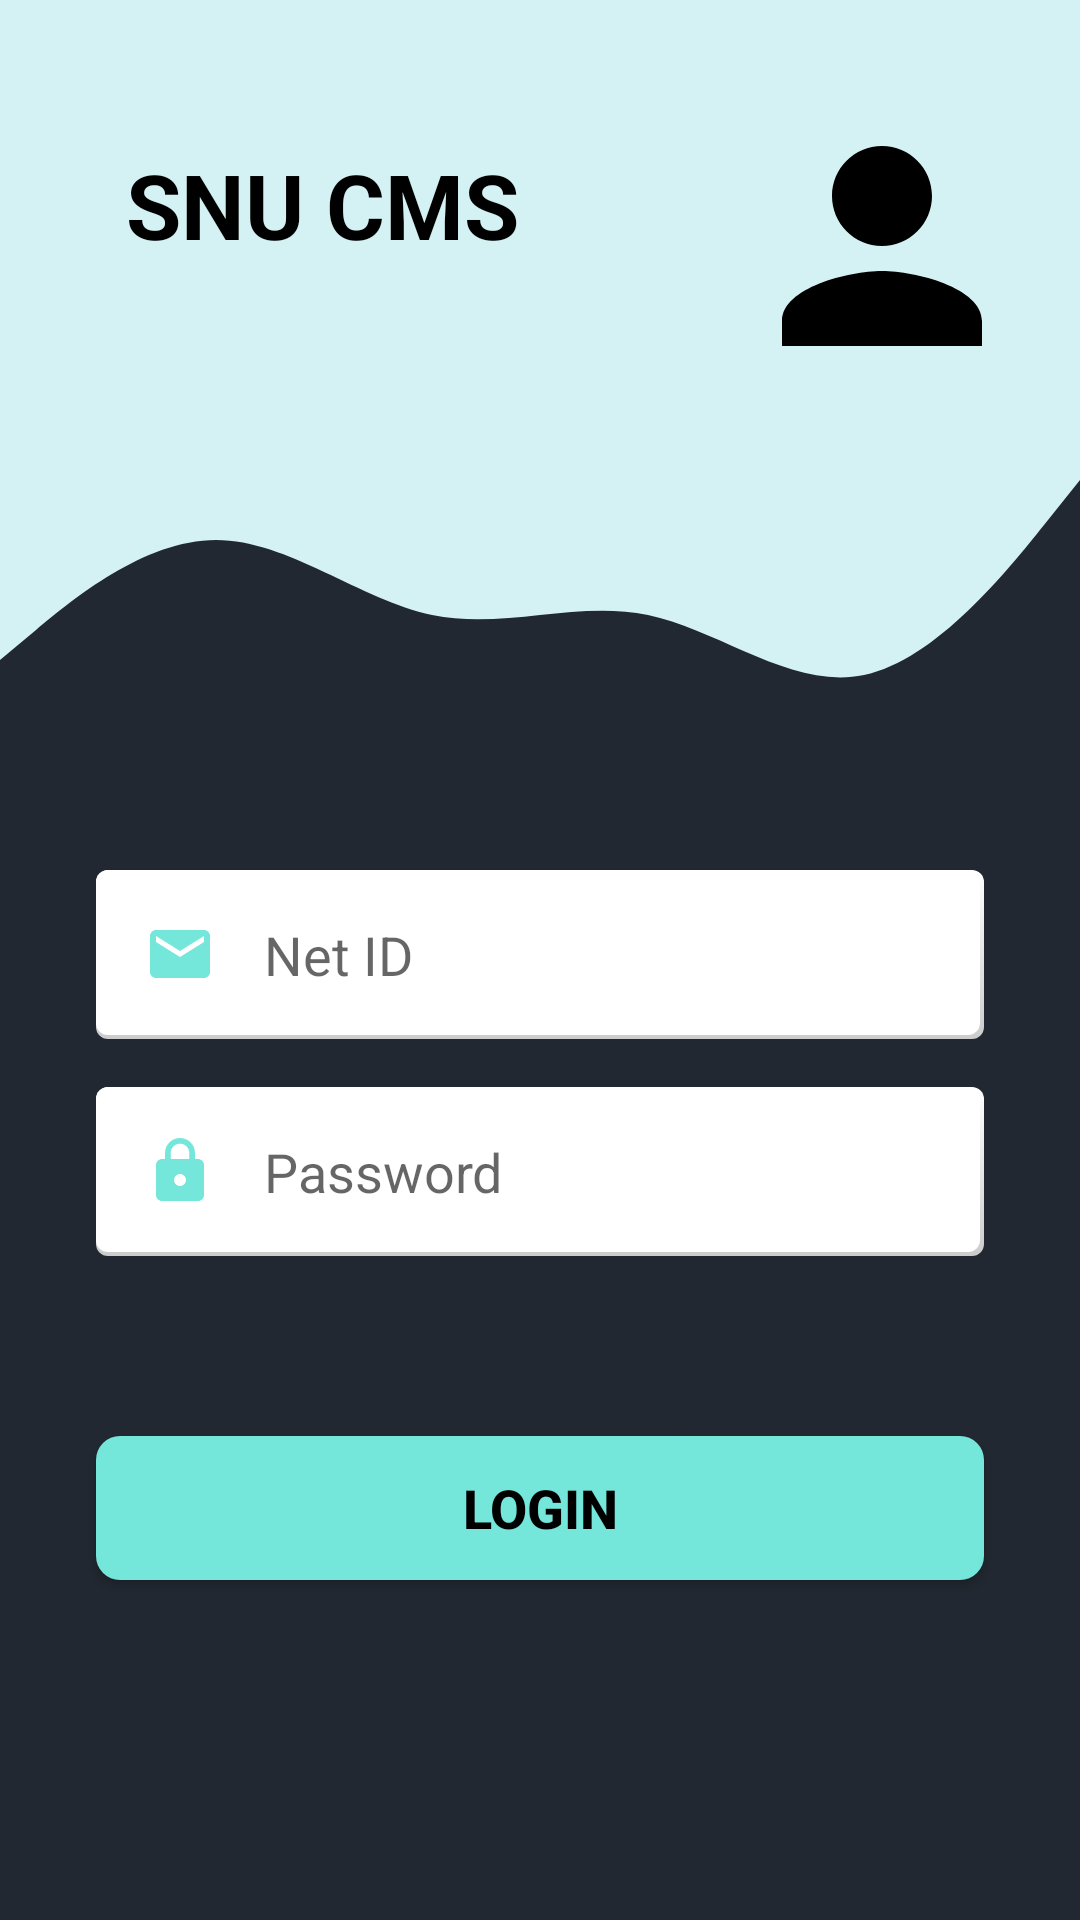

This screen was rendered from an Android layout file. Write that file and the resources it references.
<!-- AndroidManifest.xml: application theme Theme.SNUCMS -->
<!-- res/layout/login_screen.xml -->
<?xml version="1.0" encoding="utf-8"?>
<androidx.constraintlayout.widget.ConstraintLayout xmlns:android="http://schemas.android.com/apk/res/android"
    xmlns:app="http://schemas.android.com/apk/res-auto"
    xmlns:tools="http://schemas.android.com/tools"
    android:layout_width="match_parent"
    android:layout_height="match_parent"
    android:background="#222831"
    tools:context=".activities.LoginPage">

  <View
      android:id="@+id/topView"
      android:layout_width="0dp"
      android:layout_height="150dp"
      android:background="#d4f1f4"
      app:layout_constraintEnd_toEndOf="parent"
      app:layout_constraintStart_toStartOf="parent"
      app:layout_constraintTop_toTopOf="parent" />

  <View
      android:id="@+id/view5"
      android:layout_width="0dp"
      android:layout_height="100dp"
      android:background="@drawable/wave"
      app:layout_constraintEnd_toEndOf="parent"
      app:layout_constraintStart_toStartOf="parent"
      app:layout_constraintTop_toBottomOf="@+id/topView" />

  <ImageView
      android:id="@+id/imageView5"
      android:layout_width="wrap_content"
      android:layout_height="wrap_content"
      android:layout_marginTop="32dp"
      android:layout_marginEnd="16dp"
      app:layout_constraintEnd_toEndOf="parent"
      app:layout_constraintTop_toTopOf="parent"
      app:srcCompat="@drawable/ic_person"
      android:contentDescription="@string/top_icon" />

  <TextView
      android:id="@+id/topText"
      android:layout_width="0dp"
      android:layout_height="wrap_content"
      android:layout_marginStart="42dp"
      android:layout_marginTop="48dp"
      android:text="SNU CMS"
      android:textColor="@android:color/black"
      android:textSize="30sp"
      android:textStyle="bold"
      app:layout_constraintEnd_toStartOf="@+id/imageView5"
      app:layout_constraintHorizontal_bias="0.0"
      app:layout_constraintStart_toStartOf="@+id/topView"
      app:layout_constraintTop_toTopOf="parent" />

  <EditText
      android:id="@+id/editTextNetId"
      android:layout_width="0dp"
      android:layout_height="wrap_content"
      android:layout_marginStart="32dp"
      android:layout_marginTop="40dp"
      android:layout_marginEnd="32dp"
      android:background="@drawable/cardlayout"
      android:drawableStart="@drawable/ic_email"
      android:drawablePadding="16dp"
      android:ems="10"
      android:hint="Net ID"
      android:inputType="textEmailAddress"
      android:padding="16dp"
      app:layout_constraintEnd_toEndOf="parent"
      app:layout_constraintHorizontal_bias="0.0"
      app:layout_constraintStart_toStartOf="parent"
      app:layout_constraintTop_toBottomOf="@+id/view5" />

  <EditText
      android:id="@+id/editTextPassword"
      android:layout_width="0dp"
      android:layout_height="wrap_content"
      android:layout_marginStart="32dp"
      android:layout_marginTop="16dp"
      android:layout_marginEnd="32dp"
      android:background="@drawable/cardlayout"
      android:drawableStart="@drawable/ic_lock"
      android:drawablePadding="16dp"
      android:ems="10"
      android:hint="@string/password"
      android:inputType="textPassword"
      android:padding="16dp"
      app:layout_constraintEnd_toEndOf="parent"
      app:layout_constraintStart_toStartOf="parent"
      app:layout_constraintTop_toBottomOf="@+id/editTextNetId" />


  <androidx.appcompat.widget.AppCompatButton
      android:id="@+id/btnLogin"
      android:layout_width="0dp"
      android:layout_height="wrap_content"
      android:layout_marginStart="32dp"
      android:layout_marginTop="60dp"
      android:layout_marginEnd="32dp"
      android:text="@string/login"
      android:textColor="@android:color/black"
      android:background="@drawable/mybutton2"
      android:textSize="18sp"
      android:textStyle="bold"
      app:layout_constraintEnd_toEndOf="parent"
      app:layout_constraintHorizontal_bias="0.0"
      app:layout_constraintStart_toStartOf="parent"
      app:layout_constraintTop_toBottomOf="@+id/editTextPassword" />





</androidx.constraintlayout.widget.ConstraintLayout>

















































































<!-- resources referenced by this layout -->
<resources>
  <color name="purple_200">#FFBB86FC</color>
  <color name="white">#FFFFFFFF</color>
  <!-- drawable cardlayout (drawable) -->
  <?xml version="1.0" encoding="utf-8"?>
  <layer-list xmlns:android="http://schemas.android.com/apk/res/android">
      <item>
          <shape android:shape="rectangle">
              <gradient android:angle="90"
                  android:endColor="@color/white" android:startColor="#ccc" />
              <corners android:radius="4dp" />
          </shape>
      </item>
  
      <item
          android:left="0dp"
          android:right="1.5dp"
          android:top="0dp"
          android:bottom="1.5dp">
          <shape android:shape="rectangle">
              <solid android:color="@android:color/white"/>
              <corners android:radius="4dp" />
          </shape>
      </item>
  </layer-list>
  <!-- drawable ic_email (drawable) -->
  <vector android:height="24dp" android:tint="#75e6da"
      android:viewportHeight="24.0" android:viewportWidth="24.0"
      android:width="24dp" xmlns:android="http://schemas.android.com/apk/res/android">
      <path android:fillColor="#FF000000" android:pathData="M20,4L4,4c-1.1,0 -1.99,0.9 -1.99,2L2,18c0,1.1 0.9,2 2,2h16c1.1,0 2,-0.9 2,-2L22,6c0,-1.1 -0.9,-2 -2,-2zM20,8l-8,5 -8,-5L4,6l8,5 8,-5v2z"/>
  </vector>
  <!-- drawable ic_lock (drawable) -->
  <vector android:height="24dp" android:tint="#75e6da"
      android:viewportHeight="24.0" android:viewportWidth="24.0"
      android:width="24dp" xmlns:android="http://schemas.android.com/apk/res/android">
      <path android:fillColor="#FF000000" android:pathData="M18,8h-1L17,6c0,-2.76 -2.24,-5 -5,-5S7,3.24 7,6v2L6,8c-1.1,0 -2,0.9 -2,2v10c0,1.1 0.9,2 2,2h12c1.1,0 2,-0.9 2,-2L20,10c0,-1.1 -0.9,-2 -2,-2zM12,17c-1.1,0 -2,-0.9 -2,-2s0.9,-2 2,-2 2,0.9 2,2 -0.9,2 -2,2zM15.1,8L8.9,8L8.9,6c0,-1.71 1.39,-3.1 3.1,-3.1 1.71,0 3.1,1.39 3.1,3.1v2z"/>
  </vector>
  <!-- drawable ic_person (drawable) -->
  <vector android:height="100dp" android:tint="#000000"
      android:viewportHeight="24.0" android:viewportWidth="24.0"
      android:width="100dp" xmlns:android="http://schemas.android.com/apk/res/android">
      <path android:fillColor="@color/black" android:pathData="M12,12c2.21,0 4,-1.79 4,-4s-1.79,-4 -4,-4 -4,1.79 -4,4 1.79,4 4,4zM12,14c-2.67,0 -8,1.34 -8,4v2h16v-2c0,-2.66 -5.33,-4 -8,-4z"/>
  </vector>
  <!-- drawable mybutton2 (drawable) -->
  <?xml version="1.0" encoding="utf-8"?>
  <shape xmlns:android="http://schemas.android.com/apk/res/android">
      <corners  android:radius="8dp"/>
      <solid android:color="#75e6da"></solid>
  </shape>
  <!-- drawable wave (drawable) -->
  <vector xmlns:android="http://schemas.android.com/apk/res/android"
      android:width="1440dp"
      android:height="320dp"
      android:viewportWidth="1440"
      android:viewportHeight="320">
    <path
        android:pathData="M0,224L48,192C96,160 192,96 288,96C384,96 480,160 576,176C672,192 768,160 864,176C960,192 1056,256 1152,240C1248,224 1344,128 1392,80L1440,32L1440,0L1392,0C1344,0 1248,0 1152,0C1056,0 960,0 864,0C768,0 672,0 576,0C480,0 384,0 288,0C192,0 96,0 48,0L0,0Z"
        android:fillColor="#d4f1f4"
        android:fillAlpha="1"/>
  </vector>
  <string name="login">LOGIN</string>
  <string name="password">Password</string>
  <string name="top_icon">TOP ICON</string>
  <style name="Theme.SNUCMS" parent="Theme.MaterialComponents.DayNight.DarkActionBar">
          
          <item name="colorPrimary">#EEEEEE</item>
          <item name="colorPrimaryVariant">@color/purple_700</item>
          <item name="colorOnPrimary">@color/white</item>
          
          <item name="colorSecondary">@color/teal_200</item>
          <item name="colorSecondaryVariant">@color/teal_700</item>
          <item name="colorOnSecondary">@color/black</item>
          
          <item name="android:statusBarColor" tools:targetApi="l">?attr/colorPrimaryVariant</item>
          
      </style>
  <color name="black">#FF000000</color>
  <color name="purple_700">#FF3700B3</color>
  <color name="teal_200">#FF03DAC5</color>
  <color name="teal_700">#FF018786</color>
</resources>
